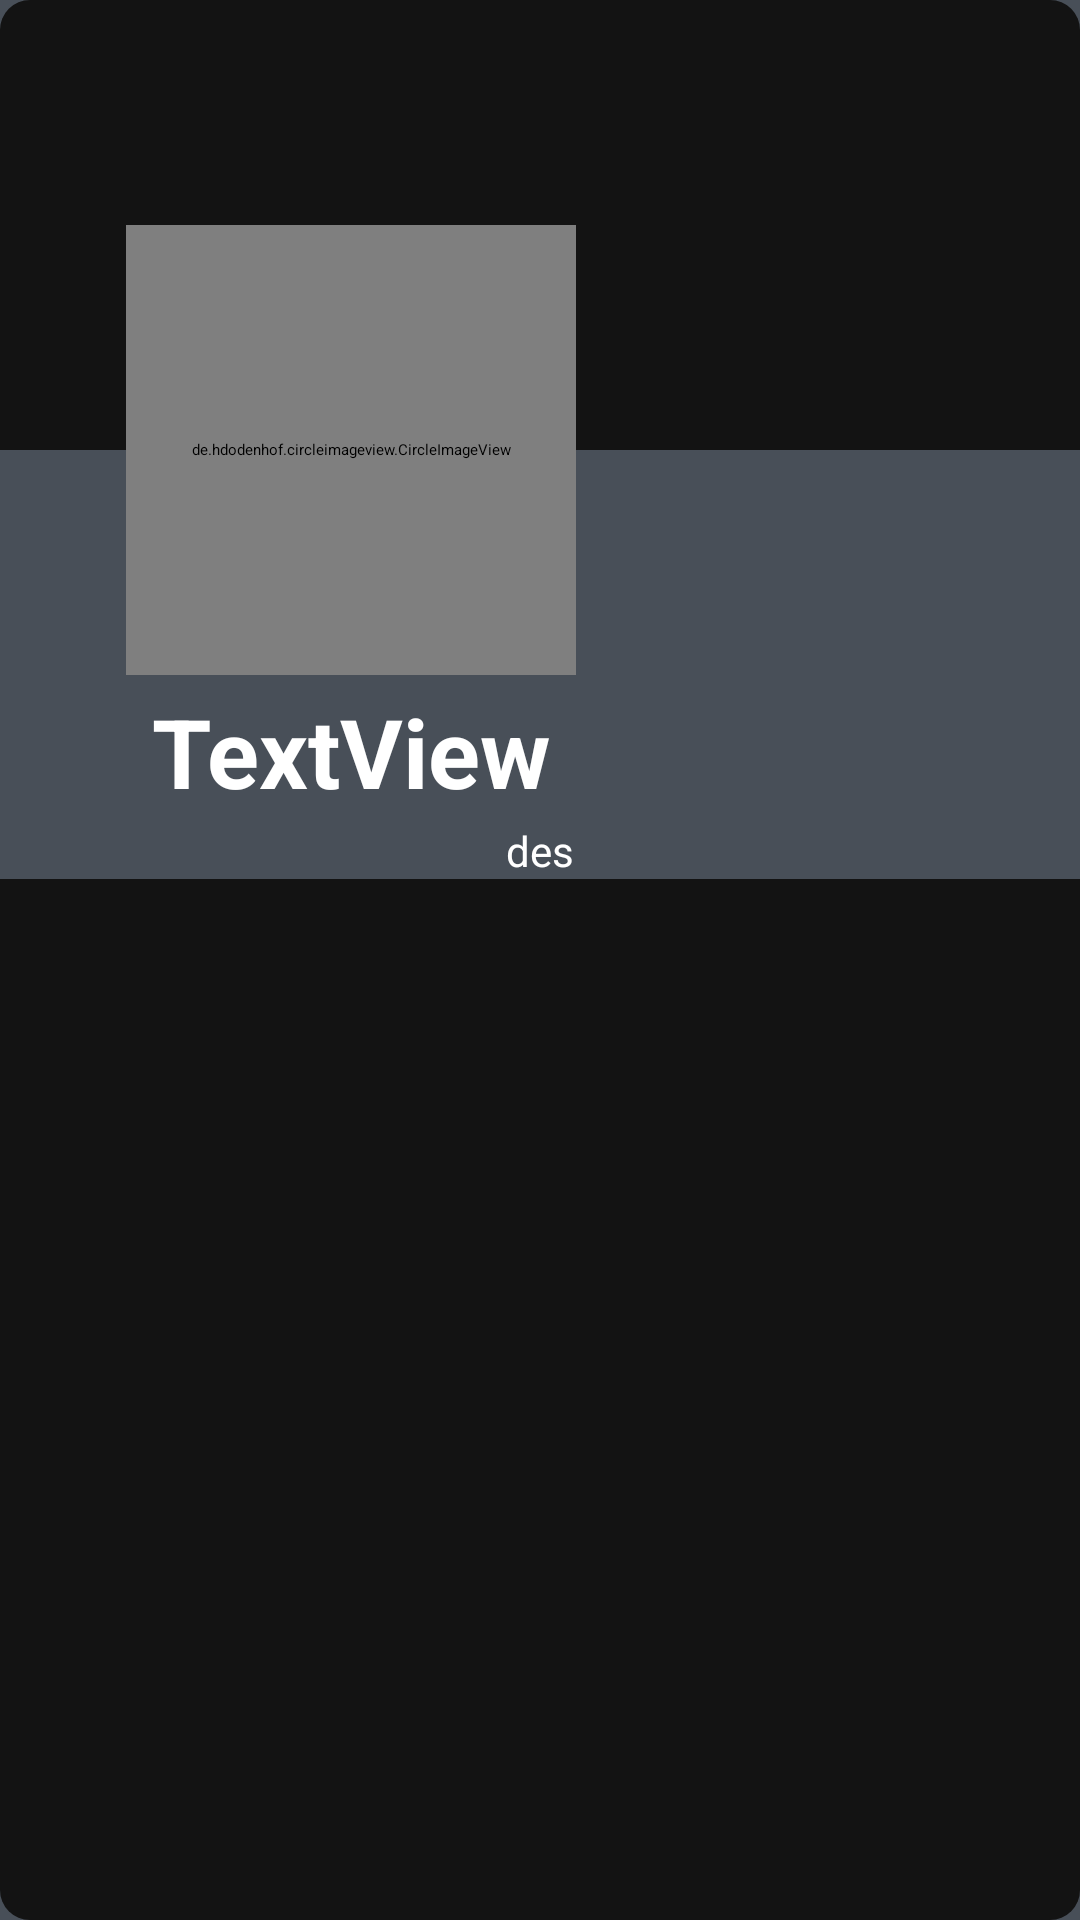

Layout XML and referenced resources for this Android screen:
<!-- AndroidManifest.xml: application theme Theme.MediaApp -->
<!-- res/layout/activity_profile.xml -->
<?xml version="1.0" encoding="utf-8"?>
<androidx.constraintlayout.widget.ConstraintLayout xmlns:android="http://schemas.android.com/apk/res/android"
    xmlns:app="http://schemas.android.com/apk/res-auto"
    xmlns:tools="http://schemas.android.com/tools"
    android:layout_width="match_parent"
    android:layout_height="match_parent"
    tools:context=".ProfileActivity"
    android:background="#484f58">

    <androidx.cardview.widget.CardView
        android:layout_width="match_parent"
        android:layout_height="match_parent"
        android:layout_margin="0dp"
        app:cardCornerRadius="10dp"
        app:layout_constraintBottom_toBottomOf="parent"
        app:layout_constraintEnd_toEndOf="parent"
        app:layout_constraintStart_toStartOf="parent"
        app:layout_constraintTop_toTopOf="parent"
        >

        <androidx.constraintlayout.widget.ConstraintLayout
            android:layout_width="match_parent"
            android:layout_height="match_parent"
            android:background="#484f58">

            <View
                android:id="@+id/editProfile"
                android:layout_width="match_parent"
                android:layout_height="150dp"
                android:background="#131313"
                app:layout_constraintEnd_toEndOf="parent"
                app:layout_constraintStart_toStartOf="parent"
                app:layout_constraintTop_toTopOf="parent"></View>

            <de.hdodenhof.circleimageview.CircleImageView
                android:id="@+id/userImage"
                android:layout_width="150dp"
                android:layout_height="150dp"
                android:src="@drawable/ic_profile_white"
                app:layout_constraintBottom_toBottomOf="@+id/editProfile"
                app:layout_constraintEnd_toEndOf="parent"
                app:layout_constraintHorizontal_bias="0.2"
                app:layout_constraintStart_toStartOf="parent"
                app:layout_constraintTop_toBottomOf="@+id/editProfile" />

            <TextView
                android:id="@+id/username"
                android:layout_width="wrap_content"
                android:layout_height="wrap_content"
                android:layout_marginTop="4dp"
                android:text="TextView"
                android:textColor="#fff"
                android:textSize="32dp"
                android:textStyle="bold"
                app:layout_constraintEnd_toEndOf="@+id/userImage"
                app:layout_constraintStart_toStartOf="@+id/userImage"
                app:layout_constraintTop_toBottomOf="@+id/userImage" />

            <TextView
                android:id="@+id/desc"
                android:layout_width="wrap_content"
                android:layout_height="wrap_content"
                android:layout_marginTop="2dp"
                android:text="des"
                android:textColor="#fff"
                android:textSize="14dp"
                app:layout_constraintEnd_toEndOf="parent"
                app:layout_constraintStart_toStartOf="parent"
                app:layout_constraintTop_toBottomOf="@+id/username" />

            <androidx.recyclerview.widget.RecyclerView
                android:padding="8dp"
                android:id="@+id/recyclerView"
                android:background="#131313"
                android:layout_width="0dp"
                android:layout_height="0dp"
                app:layout_constraintBottom_toBottomOf="parent"
                app:layout_constraintEnd_toEndOf="parent"
                app:layout_constraintHorizontal_bias="0.0"
                app:layout_constraintStart_toStartOf="parent"
                app:layout_constraintTop_toBottomOf="@+id/desc"
                app:layout_constraintVertical_bias="0.0" />

            <ImageView
                android:id="@+id/editprofile"
                android:layout_width="wrap_content"
                android:layout_height="wrap_content"
                android:layout_marginTop="28dp"
                app:layout_constraintEnd_toEndOf="parent"
                app:layout_constraintHorizontal_bias="0.947"
                app:layout_constraintStart_toStartOf="parent"
                app:layout_constraintTop_toTopOf="parent"
                app:srcCompat="@drawable/edit" />

            <ImageView
                android:id="@+id/safemode"
                android:layout_width="wrap_content"
                android:layout_height="wrap_content"
                android:layout_marginTop="10dp"
                app:layout_constraintEnd_toEndOf="@+id/editprofile"
                app:layout_constraintHorizontal_bias="0.948"
                app:layout_constraintStart_toStartOf="@+id/editprofile"
                app:layout_constraintTop_toBottomOf="@+id/editprofile"
                app:srcCompat="@drawable/masks" />













        </androidx.constraintlayout.widget.ConstraintLayout>


    </androidx.cardview.widget.CardView>

</androidx.constraintlayout.widget.ConstraintLayout>
<!-- resources referenced by this layout -->
<resources>

</resources>
